Photos from the image-classification dataset "Final_Dataset" in the GitHub repository pavanteja15/tea-dataset. Its 6 classes are: algal spot, brown blight, gray blight, healthy, helopeltis, red spot.

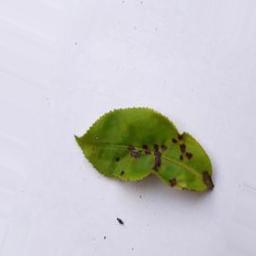
Label: helopeltis

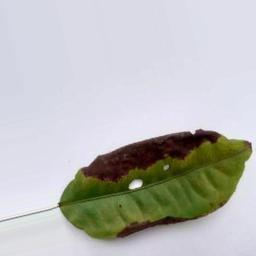
Label: brown blight

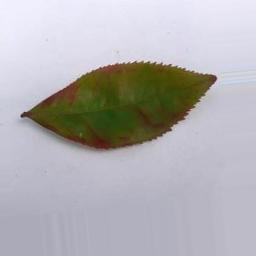
Label: red spot

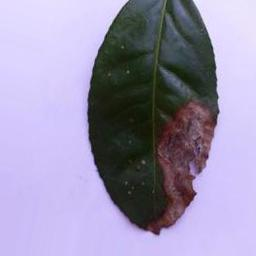
Label: gray blight

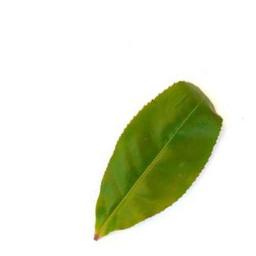
Label: healthy

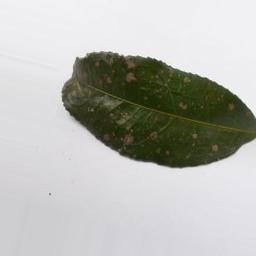
Label: algal spot
